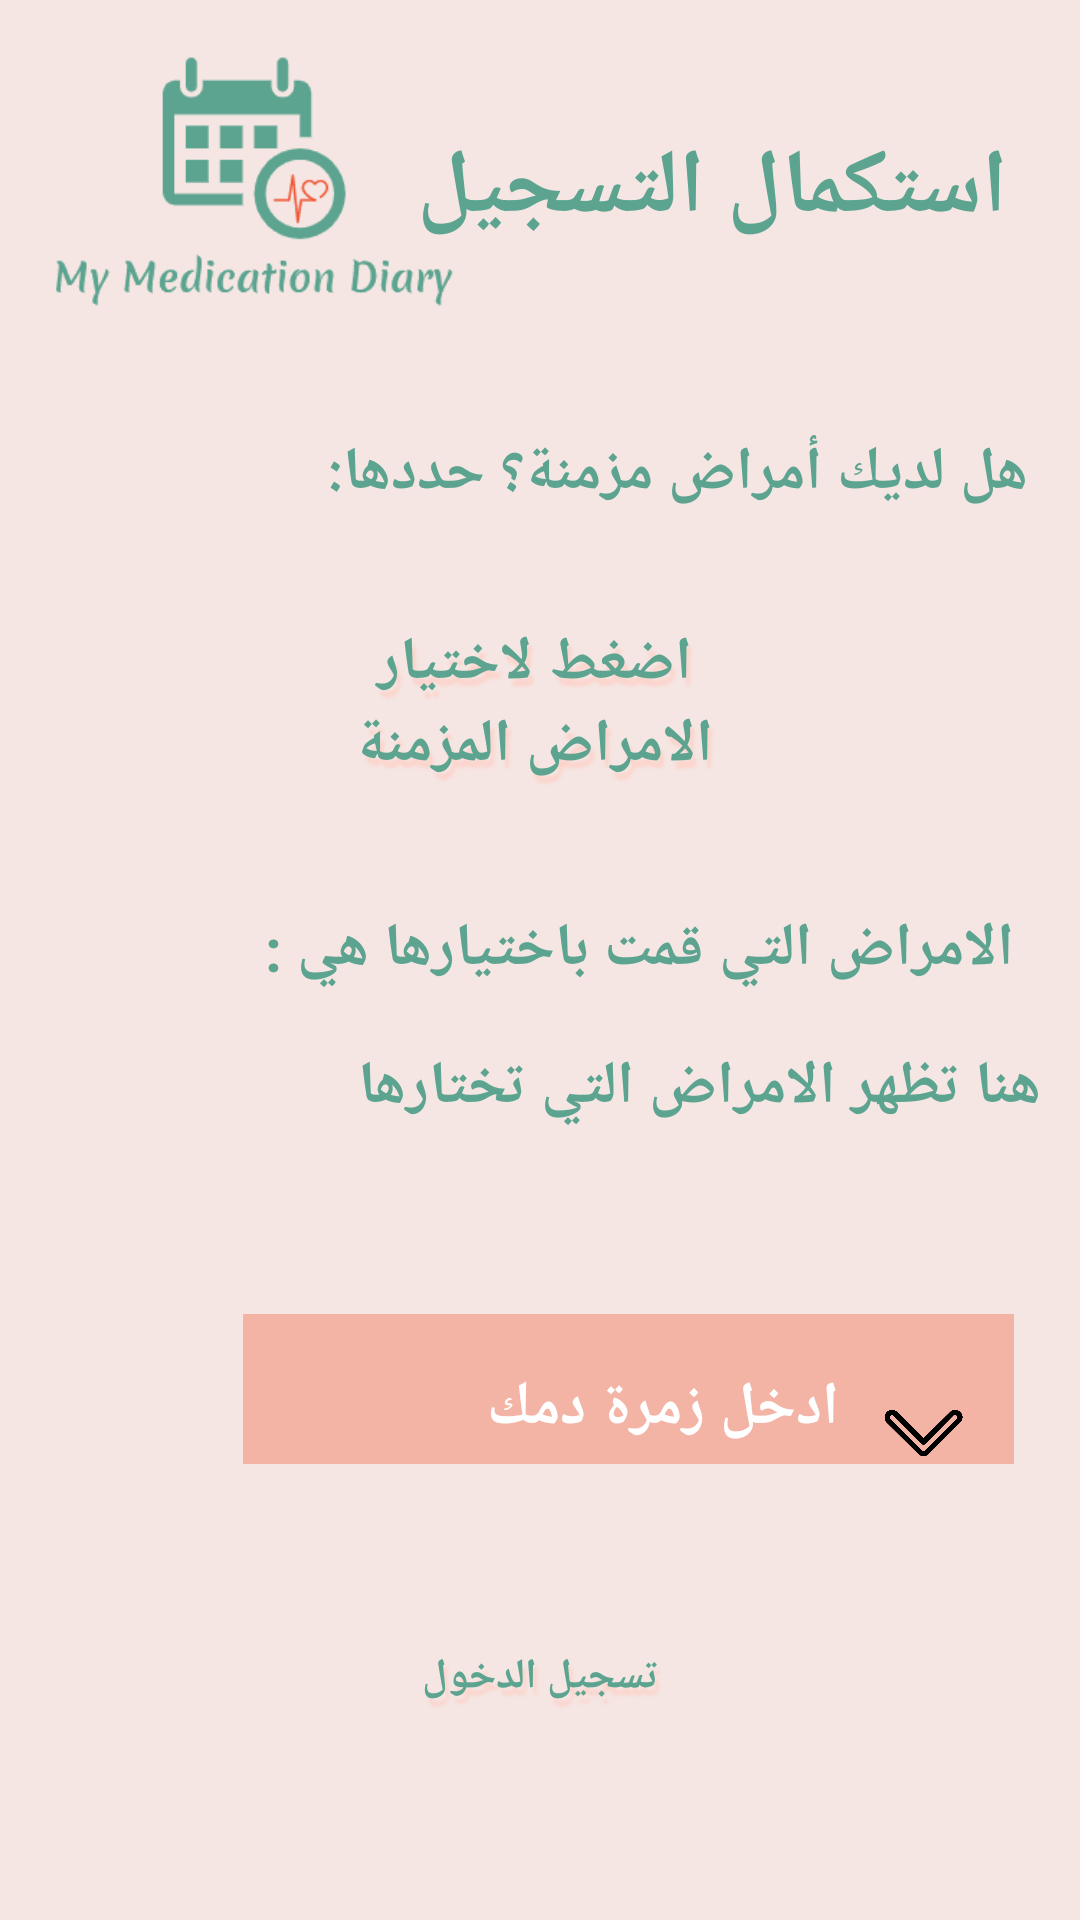

The Android layout XML behind this screen, and the referenced resources:
<!-- AndroidManifest.xml: application theme AppTheme -->
<!-- res/layout/activity_contchronsignup.xml -->
<?xml version="1.0" encoding="utf-8"?>
<androidx.constraintlayout.widget.ConstraintLayout xmlns:android="http://schemas.android.com/apk/res/android"
    xmlns:app="http://schemas.android.com/apk/res-auto"
    xmlns:tools="http://schemas.android.com/tools"
    android:layout_width="match_parent"
    android:layout_height="match_parent"
    tools:context=".SecondActivity"
    android:scaleType="fitCenter"
    android:gravity="center"
    android:background="#F5E6E3"
    >

    <TextView
        android:id="@+id/cdchoose"
        android:layout_width="167dp"
        android:layout_height="61dp"
        android:background="@drawable/border"
        android:backgroundTint="#FBD5CD"
        android:gravity="center"
        android:shadowColor="#FBD5CD"
        android:shadowDx="4"
        android:shadowDy="8"
        android:shadowRadius="2"
        android:text="اضغط لاختيار الامراض المزمنة"
        android:textAlignment="center"
        android:textColor="#5CA490"
        android:textColorLink="#5CA490"
        android:textSize="20sp"
        android:textStyle="bold"
        app:layout_constraintBottom_toBottomOf="parent"
        app:layout_constraintEnd_toEndOf="parent"
        app:layout_constraintHorizontal_bias="0.491"
        app:layout_constraintStart_toStartOf="parent"
        app:layout_constraintTop_toTopOf="parent"
        app:layout_constraintVertical_bias="0.353" />

    <TextView
        android:id="@+id/tttt"
        android:layout_width="258dp"
        android:layout_height="35dp"
        android:text="الامراض التي قمت باختيارها هي :"
        android:textColor="#5CA490"
        android:textColorLink="#5CA490"
        android:textSize="20sp"
        android:textStyle="bold"
        app:layout_constraintBottom_toBottomOf="parent"
        app:layout_constraintEnd_toEndOf="parent"
        app:layout_constraintHorizontal_bias="0.784"
        app:layout_constraintStart_toStartOf="parent"
        app:layout_constraintTop_toTopOf="parent" />

    <TextView
        android:id="@+id/tttt2"
        android:layout_width="327dp"
        android:layout_height="91dp"
        android:hint="هنا تظهر الامراض التي تختارها"
        android:textColor="#5CA490"
        android:textColorHint="#5CA490"
        android:textColorLink="#5CA490"
        android:textSize="20sp"
        android:textStyle="bold"
        app:layout_constraintBottom_toBottomOf="parent"
        app:layout_constraintEnd_toEndOf="parent"
        app:layout_constraintHorizontal_bias="0.607"
        app:layout_constraintStart_toStartOf="parent"
        app:layout_constraintTop_toTopOf="parent"
        app:layout_constraintVertical_bias="0.635" />

    <Spinner
        android:id="@+id/spinnerBT"
        android:layout_width="257dp"
        android:layout_height="50dp"
        android:layout_marginBottom="152dp"
        android:background="#F3B3A5"
        android:spinnerMode="dropdown"
        android:text="Gender"
        android:textColor="#5CA490"
        android:textColorLink="#5CA490"
        app:layout_constraintBottom_toBottomOf="parent"
        app:layout_constraintEnd_toEndOf="parent"
        app:layout_constraintHorizontal_bias="0.785"
        app:layout_constraintStart_toStartOf="parent" />

    <ImageView
        android:layout_width="31dp"
        android:layout_height="26dp"
        android:layout_alignParentEnd="true"
        android:layout_alignParentRight="true"
        android:layout_centerVertical="true"
        android:layout_gravity="center"
        android:src="@drawable/down_arrow"
        app:layout_constraintBottom_toBottomOf="parent"
        app:layout_constraintEnd_toEndOf="parent"
        app:layout_constraintHorizontal_bias="0.889"
        app:layout_constraintStart_toStartOf="parent"
        app:layout_constraintTop_toTopOf="parent"
        app:layout_constraintVertical_bias="0.757" />

    <TextView
        android:id="@+id/tv"
        android:layout_width="wrap_content"
        android:layout_height="75dp"
        android:layout_marginBottom="72dp"

        android:layout_weight="1"
        android:gravity="center"
        android:padding="15dp"
        android:text="ادخل زمرة دمك"
        android:textColor="#ffff"
        android:textSize="20sp"
        android:textStyle="bold"
        app:layout_constraintBottom_toBottomOf="parent"
        app:layout_constraintEnd_toEndOf="parent"
        app:layout_constraintHorizontal_bias="0.693"
        app:layout_constraintStart_toStartOf="parent"
        app:layout_constraintTop_toTopOf="parent"
        app:layout_constraintVertical_bias="0.876"
        tools:ignore="MissingConstraints" />

    <TextView
        android:id="@+id/nnext"
        android:layout_width="wrap_content"
        android:layout_height="wrap_content"
        android:layout_weight="1"
        android:background="@drawable/border"
        android:backgroundTint="#FBD5CD"
        android:shadowRadius="2"
        android:shadowColor="#FBD5CD"
        android:shadowDx="4"
        android:shadowDy="8"
        android:gravity="center"
        android:padding="15dp"
        android:text="تسجيل الدخول"
        android:textColor="#5CA490"
        android:textColorLink="#5CA490"
        android:textStyle="bold"
        app:layout_constraintBottom_toBottomOf="parent"
        app:layout_constraintEnd_toEndOf="parent"
        app:layout_constraintStart_toStartOf="parent"
        app:layout_constraintTop_toTopOf="parent"
        app:layout_constraintVertical_bias="0.904" />

    <ImageView
        android:id="@+id/imgvw2"
        android:layout_width="142dp"
        android:layout_height="132dp"
        android:layout_alignParentTop="true"
        android:layout_alignParentEnd="true"
        android:layout_alignParentRight="true"
        android:layout_alignParentBottom="true"
        android:src="@drawable/logo2"
        app:layout_constraintBottom_toBottomOf="parent"
        app:layout_constraintEnd_toEndOf="parent"
        app:layout_constraintHorizontal_bias="0.059"
        app:layout_constraintStart_toStartOf="parent"
        app:layout_constraintTop_toTopOf="parent"
        app:layout_constraintVertical_bias="0.0" />

    <LinearLayout
        android:id="@+id/linearLayout"
        android:layout_width="383dp"
        android:layout_height="97dp"
        android:orientation="horizontal"
        android:padding="16dp"
        app:layout_constraintBottom_toBottomOf="parent"
        app:layout_constraintEnd_toEndOf="parent"
        app:layout_constraintHorizontal_bias="0.428"
        app:layout_constraintStart_toStartOf="parent"
        app:layout_constraintTop_toTopOf="parent"
        app:layout_constraintVertical_bias="0.208">

        <TextView
            android:id="@+id/chron"
            android:layout_width="wrap_content"
            android:layout_height="75dp"
            android:layout_weight="1"
            android:gravity="right"
            android:padding="15dp"
            android:text="هل لديك أمراض مزمنة؟ حددها:"
            android:textColor="#5CA490"

            android:textColorLink="#5CA490"
            android:textSize="20sp"
            android:textStyle="bold" />
    </LinearLayout>

    <TextView
        android:id="@+id/welcoming"
        android:layout_width="222dp"
        android:layout_height="60dp"
        android:fontFamily="@font/pinky"
        android:text="استكمال التسجيل"
        android:textStyle="bold"
        android:textColor="#5CA490"
        android:textColorLink="#5CA490"
        android:textSize="30sp"
        app:layout_constraintBottom_toBottomOf="parent"
        app:layout_constraintEnd_toEndOf="parent"
        app:layout_constraintHorizontal_bias="0.825"
        app:layout_constraintStart_toStartOf="parent"
        app:layout_constraintTop_toTopOf="parent"
        app:layout_constraintVertical_bias="0.073" />



</androidx.constraintlayout.widget.ConstraintLayout>
<!-- resources referenced by this layout -->
<resources>
  <!-- drawable down_arrow: png bitmap (drawable, 6765 bytes) -->
  <!-- drawable logo2: png bitmap (drawable, 4142 bytes) -->
  <style name="AppTheme" parent="Theme.AppCompat.Light.DarkActionBar">
          
      
          <item name="colorPrimary">#F3B3A5</item>
          <item name="colorPrimaryDark">#F3B3A5</item>
          <item name="colorAccent">#F3B3A5</item>
  
      </style>
</resources>
